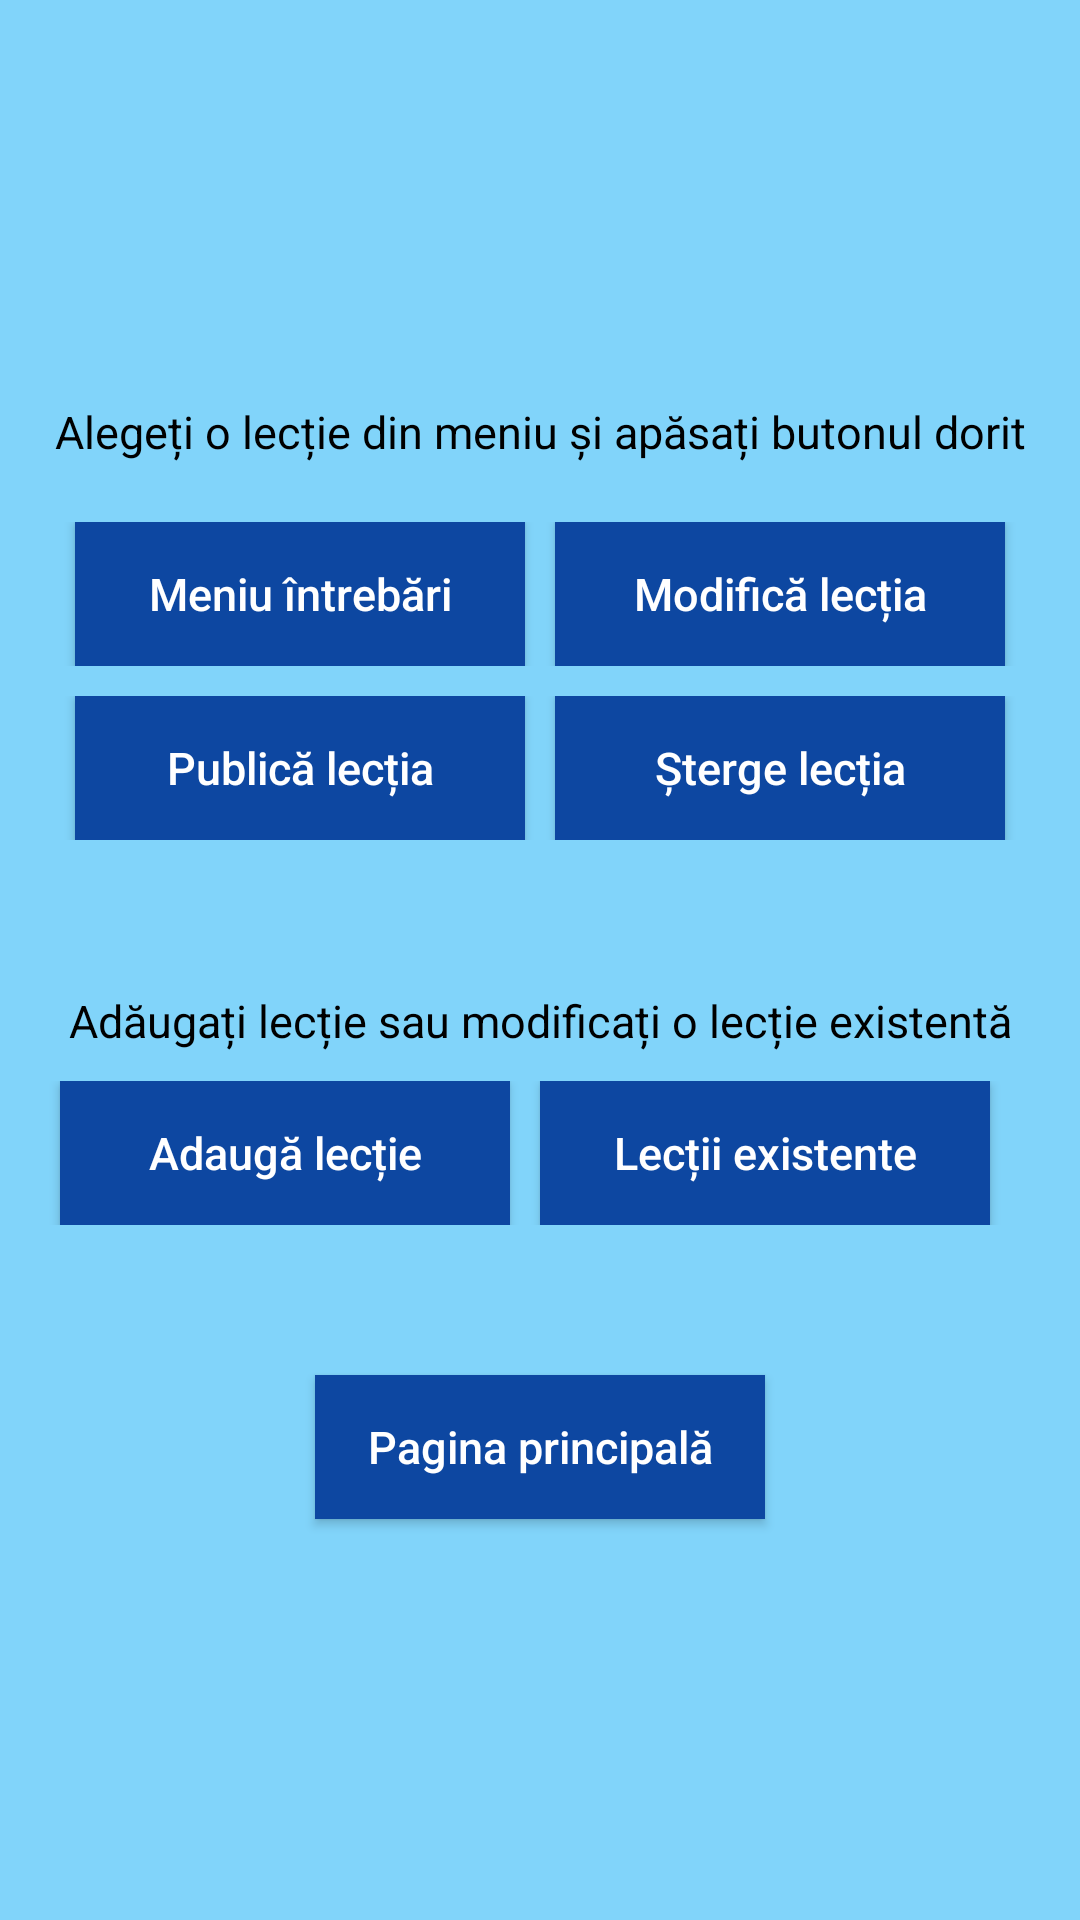

Write the Android layout XML for this screen, with the resource values it uses.
<!-- AndroidManifest.xml: application theme AppTheme -->
<!-- res/layout/activity_profesor_alegere.xml -->
<?xml version="1.0" encoding="utf-8"?>
<LinearLayout xmlns:android="http://schemas.android.com/apk/res/android"
    xmlns:tools="http://schemas.android.com/tools"
    android:layout_width="match_parent"
    android:layout_height="match_parent"
    android:background="@color/colorPrimary"
    android:gravity="center"
    android:orientation="vertical"
    tools:context="com.example.android.stiumate.ProfesorAlegere">

    <TextView
        style="@style/TextView"
        android:text="@string/alegeti_lectie" />

    <Spinner
        android:id="@+id/alege_lectie"
        android:layout_width="match_parent"
        android:layout_height="wrap_content"
        android:layout_marginTop="10dp"
        android:background="#b3e0ff"
        android:popupBackground="#b3e0ff" />

    <LinearLayout
        android:layout_width="match_parent"
        android:layout_height="wrap_content"
        android:layout_marginTop="10dp"
        android:gravity="center"
        android:orientation="horizontal">

        <Button
            android:id="@+id/modifica_intrebari"
            style="@style/Buton"
            android:layout_marginEnd="10dp"
            android:text="@string/meniu_intrebari" />

        <Button
            android:id="@+id/editeaza_lectie"
            style="@style/Buton"
            android:text="@string/modifica_lectie" />
    </LinearLayout>

    <LinearLayout
        android:layout_width="match_parent"
        android:layout_height="wrap_content"
        android:layout_marginTop="10dp"
        android:gravity="center"
        android:orientation="horizontal">

        <Button
            android:id="@+id/publica_lectie"
            style="@style/Buton"
            android:layout_marginEnd="10dp"
            android:text="@string/publica_lectia" />

        <Button
            android:id="@+id/sterge_lectie"
            style="@style/Buton"
            android:text="@string/sterge_lectia" />
    </LinearLayout>

    <TextView
        style="@style/TextView"
        android:layout_marginTop="50dp"
        android:text="@string/adauga_modifica" />

    <LinearLayout
        android:layout_width="match_parent"
        android:layout_height="wrap_content"
        android:layout_marginTop="10dp"
        android:gravity="center"
        android:orientation="horizontal">

        <Button
            android:id="@+id/adauga_lectie"
            style="@style/Buton"
            android:layout_marginEnd="10dp"
            android:text="@string/adauga_lectie" />

        <Button
            android:id="@+id/lectii_existente"
            style="@style/Buton"
            android:layout_marginEnd="10dp"
            android:text="@string/lectii_existente" />

    </LinearLayout>

    <Button
        android:id="@+id/profAlegere_pagPrinc"
        style="@style/Buton"
        android:layout_marginTop="50dp"
        android:text="@string/pagina_principala" />

</LinearLayout>
<!-- resources referenced by this layout -->
<resources>
  <color name="colorPrimary">#81d4fa</color>
  <string name="adauga_lectie">Adaugă lecție</string>
  <string name="adauga_modifica">Adăugați lecție sau modificați o lecție existentă</string>
  <string name="alegeti_lectie">Alegeți o lecție din meniu și apăsați butonul dorit</string>
  <string name="lectii_existente">Lecții existente</string>
  <string name="meniu_intrebari">Meniu întrebări</string>
  <string name="modifica_lectie">Modifică lecția</string>
  <string name="pagina_principala">Pagina principală</string>
  <string name="publica_lectia">Publică lecția</string>
  <string name="sterge_lectia">Șterge lecția</string>
  <style name="Buton">
          <item name="android:textSize">15sp</item>
          <item name="android:layout_height">wrap_content</item>
          <item name="android:layout_width">150dp</item>
          <item name="android:textColor">#fff</item>
          <item name="android:background">#0d47a1</item>
          <item name="android:layout_centerHorizontal">true</item>
          <item name="android:textAllCaps">false</item>
      </style>
  <style name="TextView">
          <item name="android:textSize">15sp</item>
          <item name="android:gravity">center</item>
          <item name="android:layout_height">wrap_content</item>
          <item name="android:layout_width">match_parent</item>
          <item name="android:textColor">#000</item>
          <item name="android:textAlignment">center</item>
          <item name="android:layout_centerHorizontal">true</item>
          <item name="android:layout_marginStart">10dp</item>
          <item name="android:layout_marginEnd">10dp</item>
      </style>
  <style name="AppTheme" parent="Theme.AppCompat.Light.DarkActionBar">
          
          <item name="colorPrimary">#0d47a1</item>
          <item name="colorPrimaryDark">#002171</item>
          <item name="colorAccent">#33cc33</item>
      </style>
</resources>
